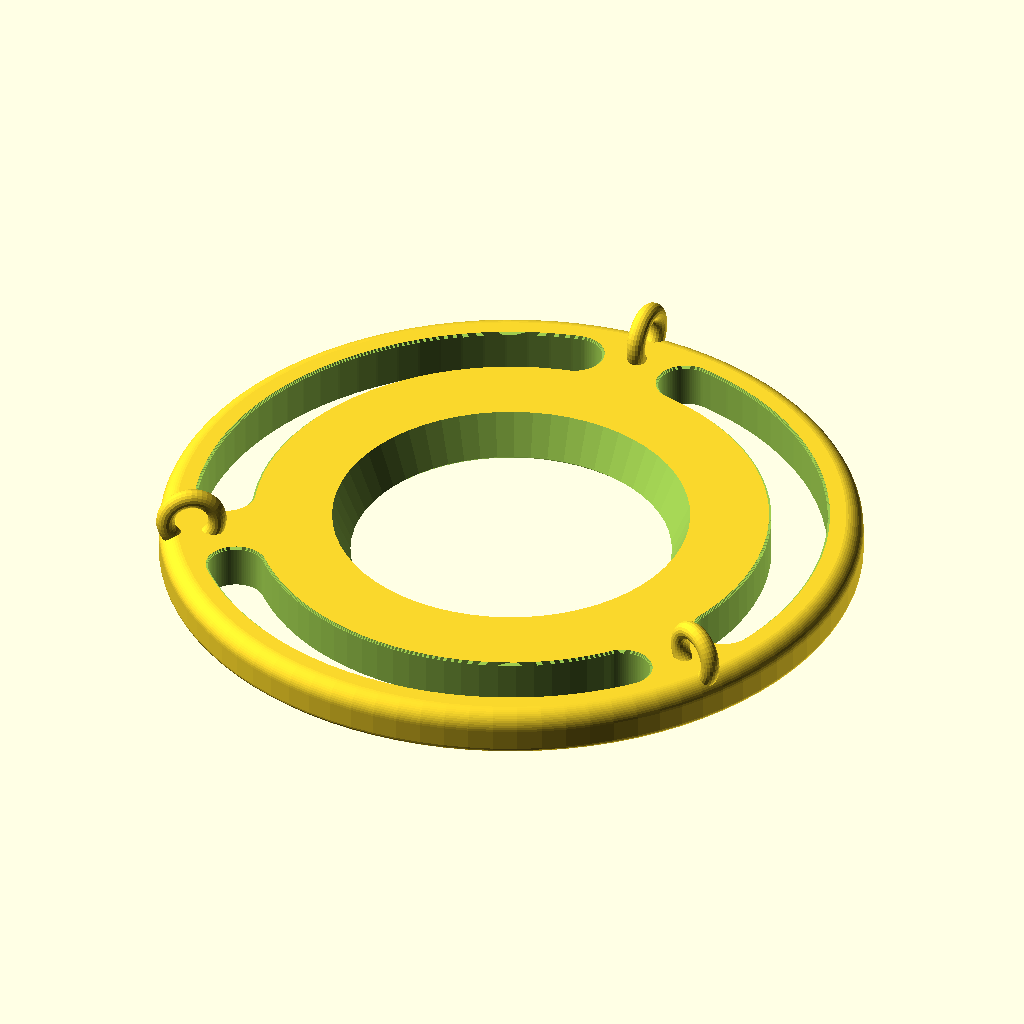
Cell 1: the model at its default parameters.
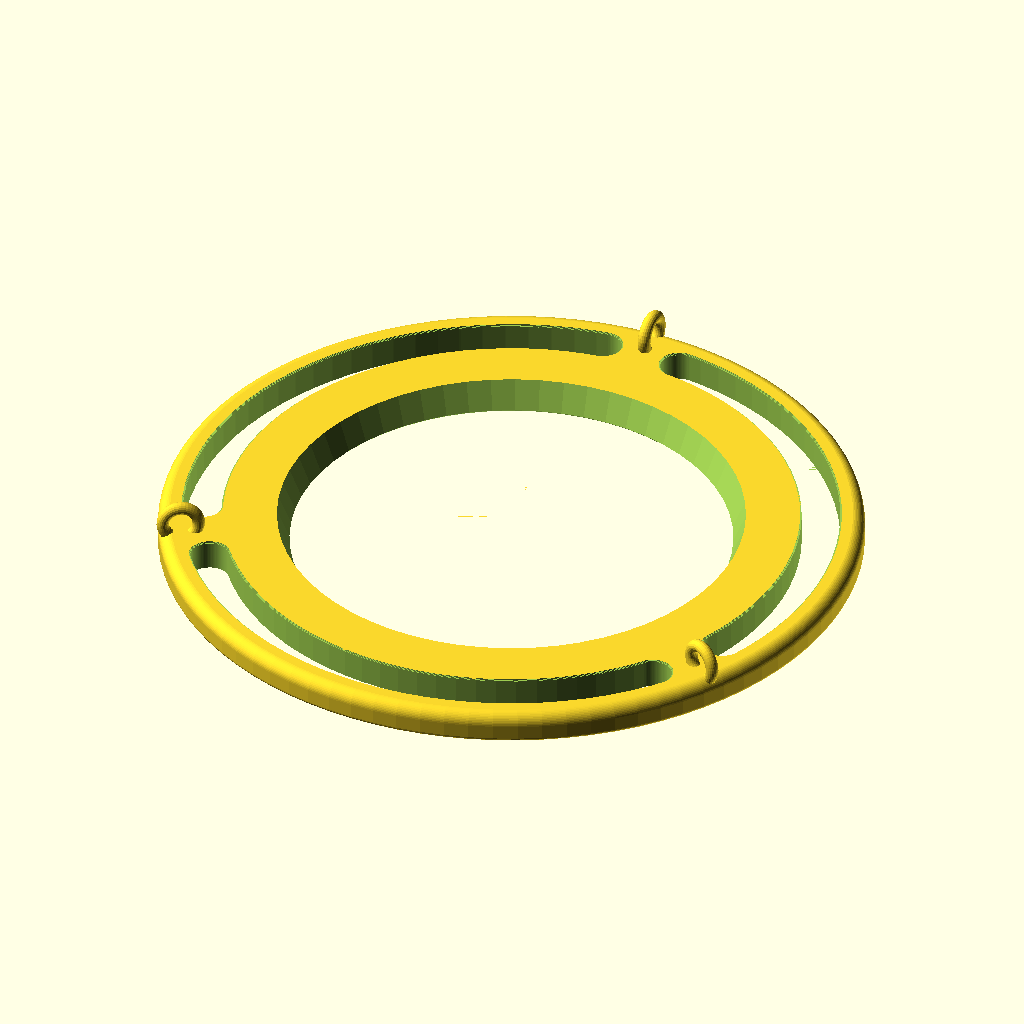
Cell 2: hole_top_diameter = 174 (everything else at default).
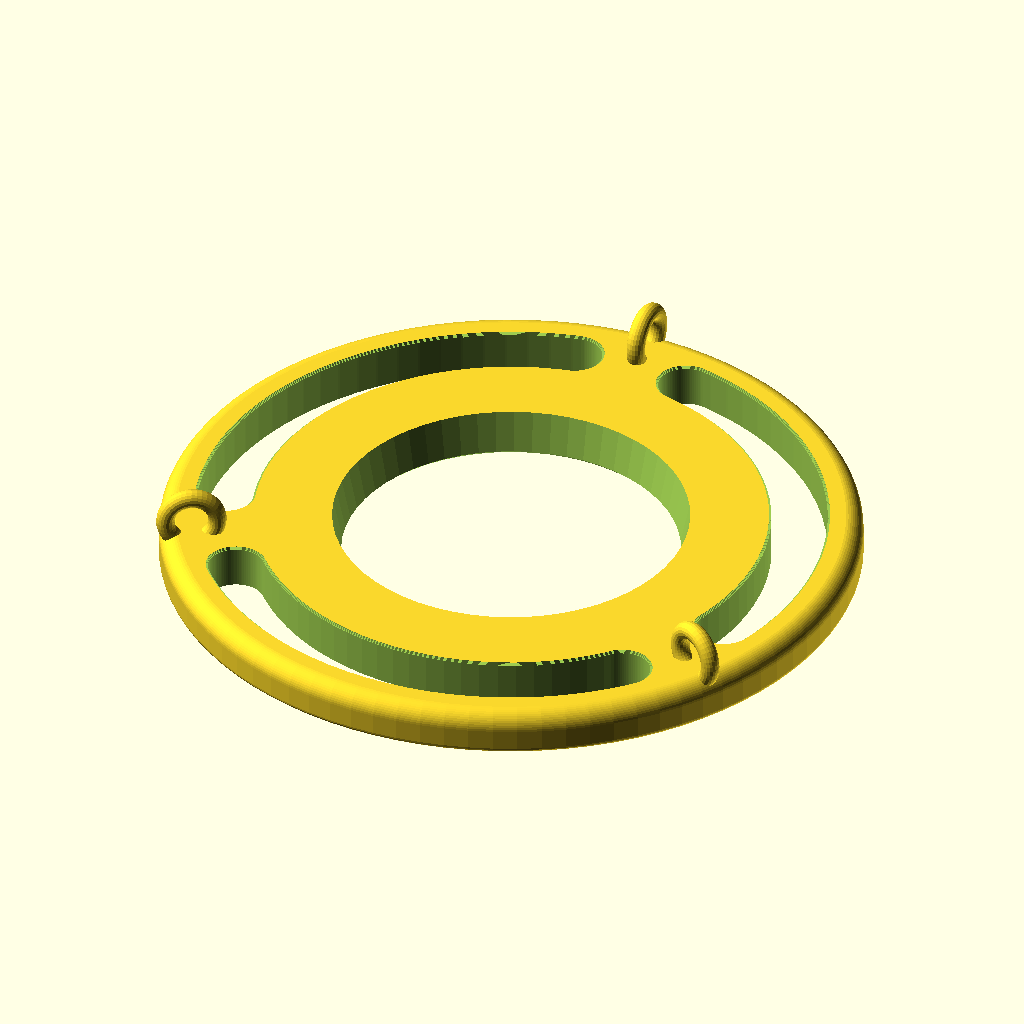
Cell 3 — slope set to 4.6, the other parameters unchanged.
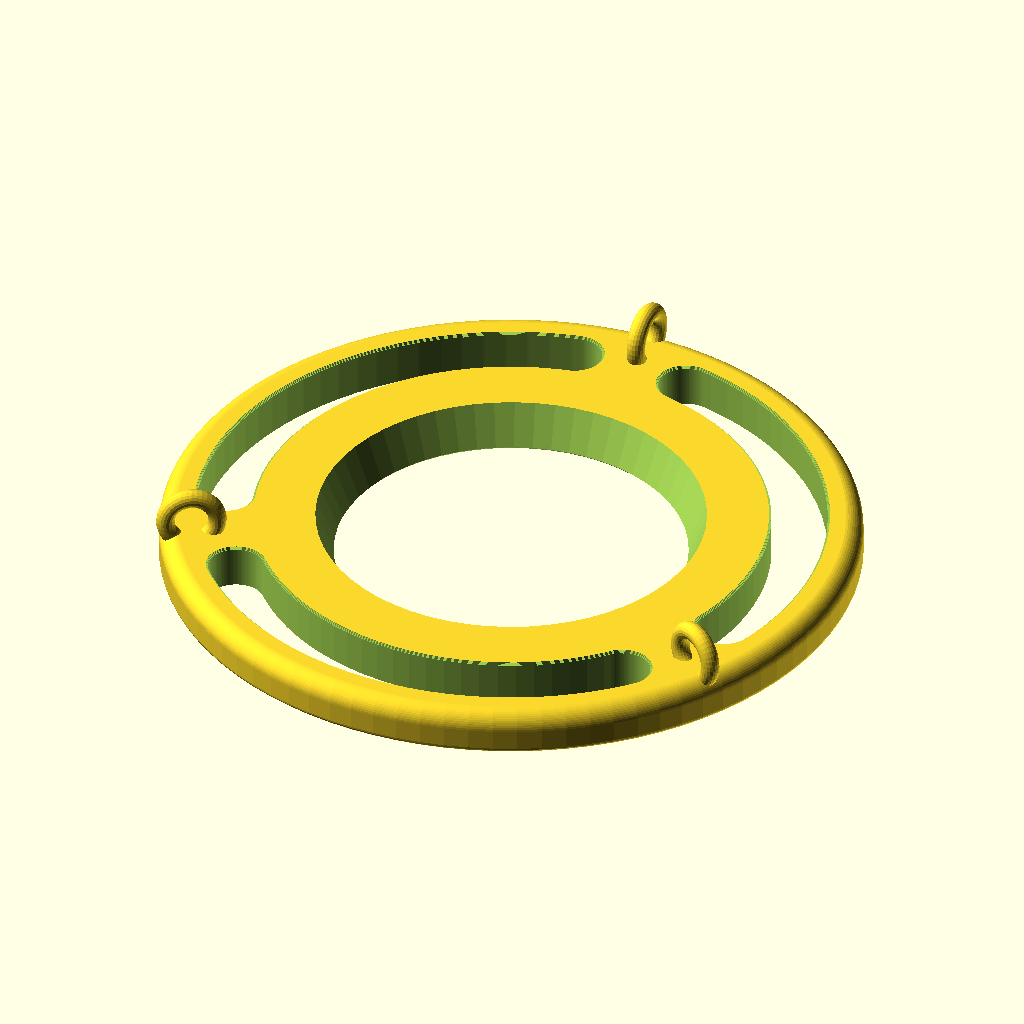
Cell 4: the same model with hole_diameter_adjustment = 18.
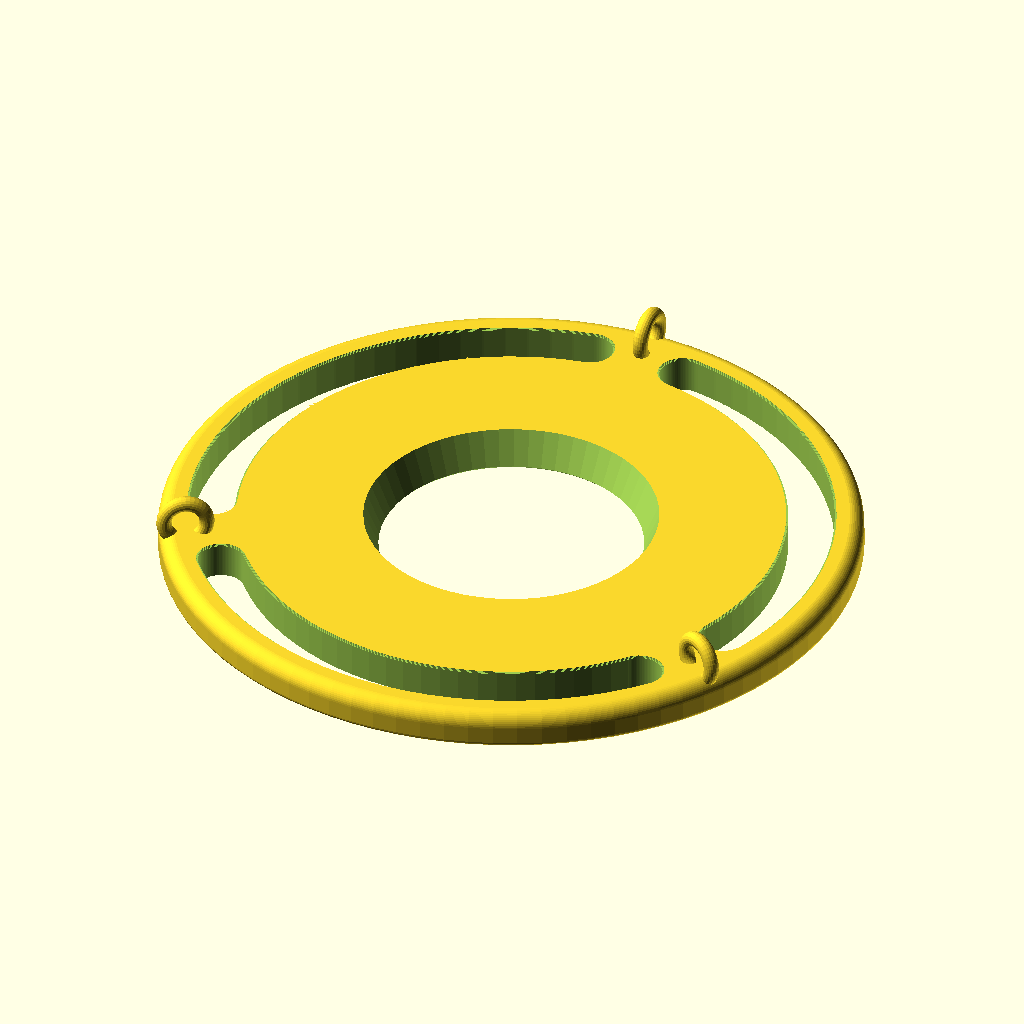
Cell 5: the same model with inner_rail = 40.
All cells are drawn from the same view direction (rotation 55°, 0°, 25°, orthographic, colour scheme Cornfield), but the view is re-fitted for each cell, so position and scale can differ between cells as well as the parameter.
The OpenSCAD source (old/oriole_feeder.scad):
eps = 0.01;

hole_top_diameter = 87;
slope = 2.3;

hole_diameter_adjustment = 9;

inner_rail = 20;
moat = 15;
outer_rail = 16;

od = hole_top_diameter + 2 * (inner_rail + moat + outer_rail);

height = 12;
roundover_top_r = 5;
roundover_bottom_r = 1.5;

hole_bottom_diameter = (hole_top_diameter+hole_diameter_adjustment) - 2 * height/slope;

module profile_2d() {
  hull() {
    square([eps, height]);

    // Top chamfer.
    translate([od/2 - roundover_top_r, 0]) {
      intersection() {
        translate([0, height - roundover_top_r])
          circle(roundover_top_r, $fn=50);
        square(height);
      }
    }
    
    // Bottom chamfer.
    translate([od/2 - roundover_bottom_r, 0]) {
      intersection() {
        translate([0, roundover_bottom_r])
          circle(roundover_bottom_r, $fn=20);
        square(height);
      }
    }
  }
}

hook_major_r = 7;
hook_minor_r = 2.5;
hook_id = 2 * (hook_major_r - hook_minor_r);

module hook(minor_r=hook_minor_r) {
  translate([hole_top_diameter/2 + inner_rail + moat/2 + 15, 0, height + hook_major_r/2])
    rotate([90, 0, 0])
      rotate_extrude($fn=40)
        translate([hook_major_r, 0])
          circle(minor_r, $fn=20);
}

module moats_2d() {
  $fn = 90;
  moat_center_r = hole_top_diameter/2 + inner_rail + moat/2 + 6.3;
  
  offset(moat/2) {
    difference() {
      circle(moat_center_r+0.05);
      circle(moat_center_r-0.05);
      
      strut_width = 33;
      for (a = 120 * [0, 1, 2])
        rotate([0, 0, a])
          translate([-strut_width/2, 0])
            square([strut_width, 1000]);
    }
  }
}

module piece() {
  difference() {
    // Exterior.
    rotate_extrude($fn=90)
      profile_2d();
    
    translate([0, 0, -eps]) {
      // Main hole.
      $fn = 60;
      cylinder(h=height+2*eps, d1=hole_bottom_diameter, d2=hole_top_diameter+hole_diameter_adjustment);
      cylinder(h=1, d1=hole_bottom_diameter+2, d2=hole_bottom_diameter);
      
      // Moats.
      linear_extrude(height+2*eps)
        moats_2d();
      
      // Slightly chamfer top of moats.
      for (a = [1:4])
        translate([0, 0, height - a*0.2])
          linear_extrude(0.2 + eps)
            offset((4-a)*0.2)
              moats_2d();
    }
  }
  
  // Hooks.
  for (a = 120 * [0, 1, 2])
    rotate([0, 0, a + 90])
      hook();
}

module signature() {
  txt = "To Mom     From Seth     2O24";
  
  translate([0, 0, -eps])
    linear_extrude(2)
      for (i = [0:100])
        rotate([0, 0, i*10])
          translate([4, 52])
            offset(0.5)
              scale([-1, 1])
                text(txt[i], size=10, font="Consolas");
}

module main() {
  difference() {
    piece();

    signature();

    // Piercings for strength.
    for (a = 120 * [0, 1, 2])
      rotate([0, 0, a + 90])
        hook(minor_r=0.3);
  }
}

translate([0, 0, 1])
main();
Customizer parameters (derived from the source; name, type, default, range or options):
eps: number, default 0.01
hole_top_diameter: number, default 87
slope: number, default 2.3
hole_diameter_adjustment: number, default 9
inner_rail: number, default 20
moat: number, default 15
outer_rail: number, default 16
height: number, default 12
roundover_top_r: number, default 5
roundover_bottom_r: number, default 1.5
